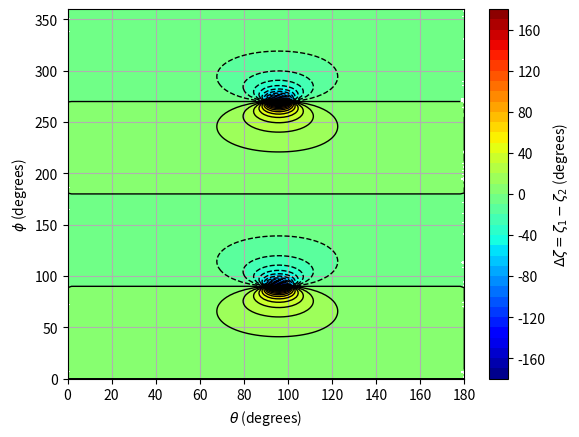

This chart was generated by the following Python code:
#! /usr/bin/env python

# Author: Srinivasa Rao Zinka (srinivas . zinka [at] gmail . com)
# Copyright (c) 2011 Srinivasa Rao Zinka
# License: New BSD License.

""" Simple script for comparing different antenna polarization definitions """

import numpy as np
import matplotlib.pyplot as plt

# from enthought.mayavi import mlab
# import sys

# ==============================================================================
# My custom settings
# ==============================================================================
# eps = sys.float_info.min # to avoid zero in the denominator of s1, c1, etc.
# eps = 10e-16
eps = 0
np.set_printoptions(precision=2, edgeitems=None,
                    linewidth=None, suppress=None, nanstr=None, infstr=None)
# ==============================================================================
# Basic parameters
# ==============================================================================
e1 = 0.2
e2 = 0
phi_R_1 = 0
phi_R_2 = 0
# ==============================================================================
# Grid generation with "N" number of samples (denoted by the Nj)
# ==============================================================================
[tht, phi] = np.mgrid[0:(1 * np.pi):100j, 0:(2 * np.pi):200j]
# [tht, phi] = np.mgrid[(1e-3*np.pi):(1 * np.pi):100j, 0:(2 * np.pi):200j]
# ==============================================================================
# sin(zeta1), cos(zeta1), sin(zeta2) and cos(zeta2) values
# ==============================================================================
sc1 = (np.sin(phi - phi_R_1) * (np.cos(tht) + e1))
cc1 = (np.cos(phi - phi_R_1) * (1 + e1 * np.cos(tht)))
s1 = sc1 / np.sqrt(eps + sc1 ** 2 + cc1 ** 2)
c1 = cc1 / np.sqrt(eps + sc1 ** 2 + cc1 ** 2)

sc2 = (np.sin(phi - phi_R_2) * (np.cos(tht) + e2))
cc2 = (np.cos(phi - phi_R_2) * (1 + e2 * np.cos(tht)))
s2 = sc2 / np.sqrt(eps + sc2 ** 2 + cc2 ** 2)
c2 = cc2 / np.sqrt(eps + sc2 ** 2 + cc2 ** 2)
# ==============================================================================
# sin(zeta1-zeta2) and cos(zeta1-zeta2) values
# ==============================================================================
s12 = s1 * c2 - s2 * c1
c12 = c1 * c2 + s1 * s2
# ==============================================================================
# (zeta1-zeta2) value: 0 <= (zeta1-zeta2) <= 2pi
# ==============================================================================
# z12 = ((s12 > 0) * np.arccos(c12)) + ((s12 < 0) * (2 * np.pi - np.arccos(c12)))
# levels = np.linspace(0, 360, 19)
# ==============================================================================
# (zeta1-zeta2) value: -pi <= (zeta1-zeta2) <= pi
# ==============================================================================
z12 = np.arccos(c12)
for i1 in range(0, tht.shape[0]):
    for i2 in range(0, tht.shape[1]):
        if (s12[i1, i2] > 0):
            z12[i1, i2] = np.arccos(c12[i1, i2])
        elif (s12[i1, i2] < 0):
            z12[i1, i2] = - np.arccos(c12[i1, i2])
        else:
            z12[i1, i2] = np.arccos(c12[i1, i2])
levels = np.linspace(-180, 180, 37)
# ==============================================================================
# (zeta1-zeta2) value: 0 <= (zeta1-zeta2) <= pi
# ==============================================================================
# z12 = np.arccos(c12)
# levels = np.linspace(0, 180, 19)
# ==============================================================================
# (zeta1-zeta2) value: -pi/2 <= (zeta1-zeta2) <= pi/2
# ==============================================================================
# z12 = np.arcsin(s12)
# levels = np.linspace(-90, 90, 19)
# ==============================================================================
# (zeta1-zeta2) value: 0 <= (zeta1-zeta2) <= pi/2
# ==============================================================================
# To be done
# ==============================================================================
# Converting angles from "radians" to "degrees"
# ==============================================================================
phi = phi * (180 / np.pi)
tht = tht * (180 / np.pi)
z12 = z12 * (180 / np.pi)
# ==============================================================================
# Contour plot
# ==============================================================================
fi1 = plt.figure(1)
pl1 = plt.subplot(111)

# Contour with filled area
cpf1 = pl1.contourf(tht, phi, z12, levels, cmap=plt.cm.jet, alpha=1)
cbar = plt.colorbar(cpf1)
cbar.ax.set_ylabel(r'$\Delta\zeta=\zeta_1-\zeta_2$ (degrees)')

## Contour without filled area
# plt.rcParams['contour.negative_linestyle'] = 'solid'
cp1 = plt.contour(tht, phi, z12, levels, colors='k', alpha=1, linewidths=1)
# plt.clabel(cp1, fontsize=9, inline=True, fmt='%1.0f', manual=False)

# pl1.axis([0, 360, 0, 180])
pl1.axis('tight')
pl1.grid(True)

# plt.title('Directional Error (degrees)')
plt.xlabel(r'$\theta$ (degrees)')
plt.ylabel(r'$\phi$ (degrees)')
plt.show()
# ==============================================================================
# 3D surface plot
# ==============================================================================
# fi1 = mlab.figure()
# me1 = mlab.mesh(tht, phi, z12)
# a1 = mlab.axes(xlabel="Theta", ylabel="Phi", zlabel="Error")
# mlab.show()
